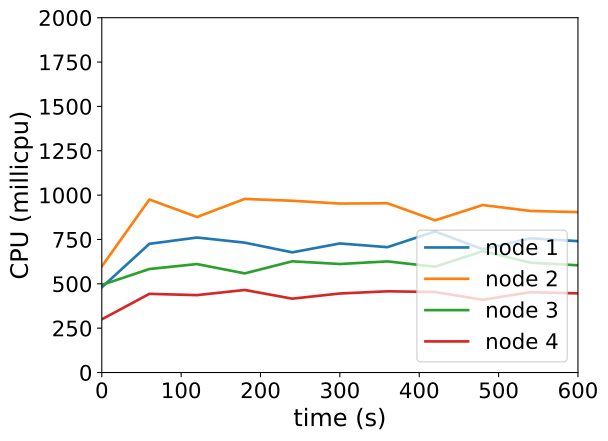

The data file committed next to this chart (first rows):
timestamp, ppgcc-m02_pod_amount, ppgcc-m02_memory, ppgcc-m02_cpu, ppgcc-m03_pod_amount, ppgcc-m03_memory, ppgcc-m03_cpu, ppgcc-m04_pod_amount, ppgcc-m04_memory, ppgcc-m04_cpu, ppgcc-m05_pod_amount, ppgcc-m05_memory, ppgcc-m05_cpu
0, 5, 1094888, 480405267, 5, 1062784, 597991591, 5, 1090416, 493978348, 5, 1125872, 299786117
60, 5, 1097924, 725515219, 5, 1065952, 975276503, 5, 1092000, 583526407, 5, 1130756, 443475290
120, 5, 1099244, 760882456, 5, 1062388, 876640521, 5, 1092000, 611376561, 5, 1132076, 436263818
180, 5, 1100036, 732037631, 5, 1065556, 978410536, 5, 1093584, 558677291, 5, 1133132, 465287386
240, 5, 1098320, 677391059, 5, 1066744, 968250847, 5, 1093848, 626877396, 5, 1134188, 416333243
300, 5, 1102544, 727508607, 5, 1068988, 952356216, 5, 1095168, 611693915, 5, 1132868, 445435831
360, 5, 1099112, 706550327, 5, 1071628, 954122678, 5, 1097148, 626341623, 5, 1134848, 457817284
420, 5, 1102940, 795245762, 5, 1066876, 857848059, 5, 1093452, 596583512, 5, 1134584, 453819975
480, 5, 1100828, 694509354, 5, 1065820, 944009616, 5, 1095960, 683975373, 5, 1133660, 409882184
540, 5, 1101884, 756537399, 5, 1067932, 910729576, 5, 1097148, 619180761, 5, 1134056, 452828609
600, 5, 1099376, 740558415, 5, 1066348, 904209919, 5, 1096356, 604369540, 5, 1134320, 446044939
